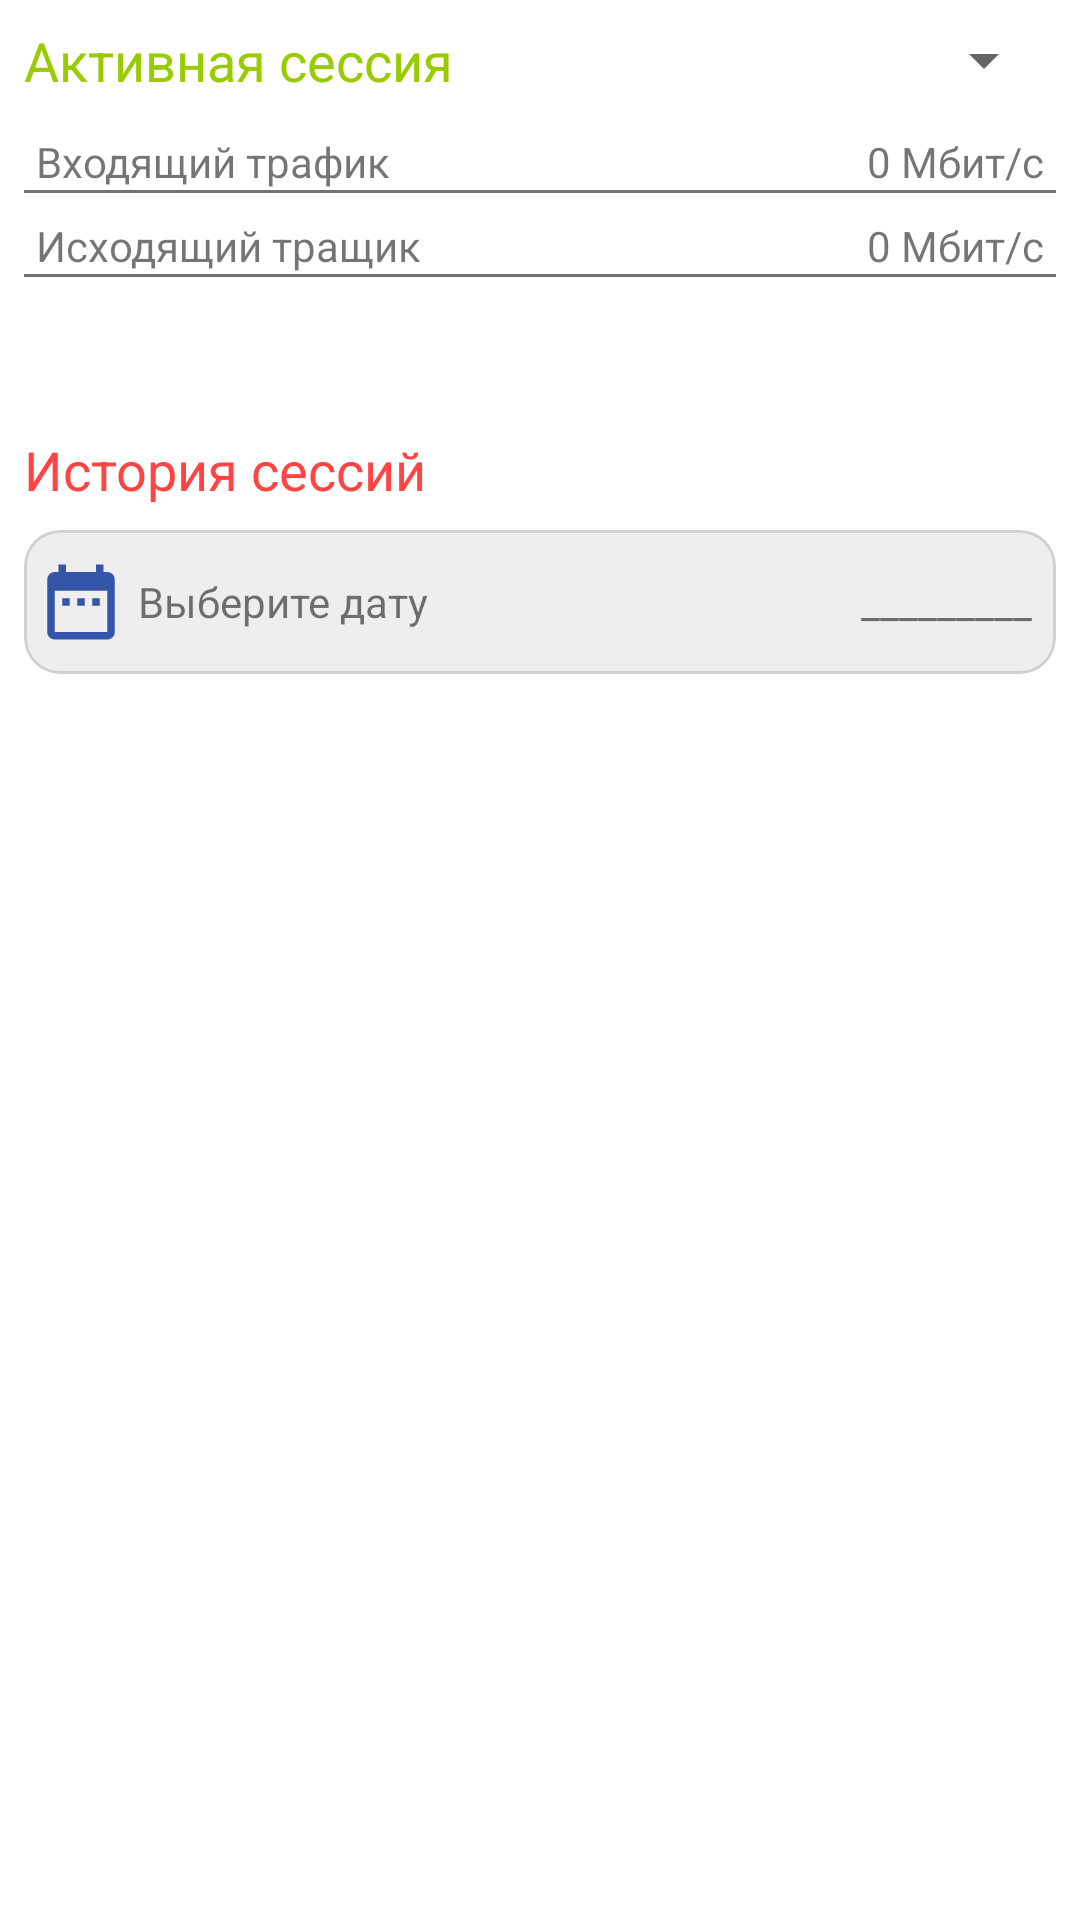

Layout XML and referenced resources for this Android screen:
<!-- AndroidManifest.xml: application theme Theme.Ellcom -->
<!-- res/layout/fragment_session.xml -->
<?xml version="1.0" encoding="utf-8"?>
<androidx.core.widget.NestedScrollView xmlns:android="http://schemas.android.com/apk/res/android"
    xmlns:app="http://schemas.android.com/apk/res-auto"
    xmlns:tools="http://schemas.android.com/tools"
    android:layout_width="match_parent"
    android:layout_height="match_parent"
    tools:context=".ui.SessionFragment">

    <LinearLayout
        android:layout_width="match_parent"
        android:layout_height="wrap_content"
        android:orientation="vertical"
        android:padding="8dp">

        <TableLayout
            android:layout_width="match_parent"
            android:layout_height="wrap_content"
            android:shrinkColumns="2">

            <TableRow
                android:layout_width="match_parent"
                android:layout_height="wrap_content">

                <TextView
                    android:layout_width="wrap_content"
                    android:layout_height="wrap_content"
                    android:layout_weight="4"
                    android:text="Активная сессия"
                    android:textColor="@android:color/holo_green_light"
                    android:textSize="18sp" />

                <Spinner
                    android:id="@+id/spinnerLogin"
                    android:layout_width="wrap_content"
                    android:layout_height="wrap_content"
                    android:layout_marginStart="8dp"
                    android:layout_weight="1" />
            </TableRow>
        </TableLayout>

        <TableRow
            android:layout_width="match_parent"
            android:layout_height="wrap_content"
            android:layout_marginTop="12dp">

            <TextView
                android:layout_width="wrap_content"
                android:layout_height="wrap_content"
                android:layout_marginStart="4dp"
                android:layout_weight="1"
                android:text="Входящий трафик" />

            <TextView
                android:id="@+id/textViewInputTraffic"
                android:layout_width="wrap_content"
                android:layout_height="wrap_content"
                android:layout_marginEnd="4dp"
                android:text="0 Мбит/с" />
        </TableRow>

        <View
            android:layout_width="match_parent"
            android:layout_height="1dp"
            android:background="@color/text_color" />

        <TableRow
            android:layout_width="match_parent"
            android:layout_height="wrap_content"
            android:layout_marginTop="8dp">

            <TextView
                android:layout_width="wrap_content"
                android:layout_height="wrap_content"
                android:layout_marginStart="4dp"
                android:layout_weight="1"
                android:text="Исходящий тращик" />

            <TextView
                android:id="@+id/textViewOutputTraffic"
                android:layout_width="wrap_content"
                android:layout_height="wrap_content"
                android:layout_marginEnd="4dp"
                android:text="0 Мбит/с" />
        </TableRow>

        <View
            android:layout_width="match_parent"
            android:layout_height="1dp"
            android:background="@color/text_color" />

        <HorizontalScrollView
            android:layout_width="match_parent"
            android:layout_height="wrap_content"
            android:layout_marginTop="20dp"
            android:fillViewport="true">

            <androidx.recyclerview.widget.RecyclerView
                android:id="@+id/recyclerViewSessionActive"
                android:layout_width="wrap_content"
                android:layout_height="wrap_content"
                app:layoutManager="androidx.recyclerview.widget.LinearLayoutManager" />

        </HorizontalScrollView>

        <TextView
            android:layout_width="wrap_content"
            android:layout_height="wrap_content"
            android:layout_marginTop="32dp"
            android:text="История сессий"
            android:textColor="@android:color/holo_red_light"
            android:textSize="18sp" />

        <com.google.android.material.card.MaterialCardView
            android:id="@+id/layoutDate"
            style="@style/Widget.MaterialComponents.Button.OutlinedButton"
            android:layout_width="match_parent"
            android:layout_height="wrap_content"
            android:layout_marginTop="8dp"
            android:backgroundTint="@color/white_smoke"
            app:cardCornerRadius="12dp">

            <LinearLayout
                android:layout_width="match_parent"
                android:layout_height="match_parent"
                android:layout_gravity="center"
                android:orientation="horizontal"
                android:padding="4dp">

                <ImageView
                    android:layout_width="wrap_content"
                    android:layout_height="wrap_content"
                    android:src="@drawable/ic_date" />

                <TextView
                    android:layout_width="wrap_content"
                    android:layout_height="wrap_content"
                    android:layout_gravity="center"
                    android:layout_marginStart="4dp"
                    android:layout_weight="1"
                    android:text="Выберите дату" />

                <TextView
                    android:id="@+id/textViewDate"
                    android:layout_width="wrap_content"
                    android:layout_height="wrap_content"
                    android:layout_gravity="center"
                    android:layout_marginEnd="4dp"
                    android:text="_________" />

            </LinearLayout>
        </com.google.android.material.card.MaterialCardView>

        <HorizontalScrollView
            android:layout_width="match_parent"
            android:layout_height="wrap_content"
            android:layout_marginTop="20dp"
            android:fillViewport="true">

            <androidx.recyclerview.widget.RecyclerView
                android:id="@+id/recyclerViewSessionHistory"
                android:layout_width="wrap_content"
                android:layout_height="wrap_content"
                app:layoutManager="androidx.recyclerview.widget.LinearLayoutManager" />

        </HorizontalScrollView>

    </LinearLayout>
</androidx.core.widget.NestedScrollView>
<!-- resources referenced by this layout -->
<resources>
  <color name="text_color">#727272</color>
  <color name="white_smoke">#eeeeee</color>
  <!-- drawable ic_date (drawable) -->
  <vector xmlns:android="http://schemas.android.com/apk/res/android"
      android:width="30dp"
      android:height="30dp"
      android:tint="@color/dark_blue"
      android:viewportWidth="24"
      android:viewportHeight="24">
      <path
          android:fillColor="@android:color/white"
          android:pathData="M9,11L7,11v2h2v-2zM13,11h-2v2h2v-2zM17,11h-2v2h2v-2zM19,4h-1L18,2h-2v2L8,4L8,2L6,2v2L5,4c-1.11,0 -1.99,0.9 -1.99,2L3,20c0,1.1 0.89,2 2,2h14c1.1,0 2,-0.9 2,-2L21,6c0,-1.1 -0.9,-2 -2,-2zM19,20L5,20L5,9h14v11z" />
  </vector>
  <style name="Theme.Ellcom" parent="Theme.MaterialComponents.Light.NoActionBar">
          
          <item name="colorPrimary">@color/dark_blue</item>
          <item name="colorPrimaryVariant">@color/white</item>
          <item name="colorOnPrimary">@color/white</item>
          
          <item name="colorSecondary">@color/teal_200</item>
          <item name="colorSecondaryVariant">@color/teal_700</item>
          <item name="colorOnSecondary">@color/black</item>
          
          <item name="android:statusBarColor" tools:targetApi="l">?attr/colorPrimaryVariant</item>
          
  
          <item name="windowActionBar">false</item>
          <item name="windowNoTitle">true</item>
          <item name="android:forceDarkAllowed" tools:targetApi="q">false</item>
      </style>
  <color name="dark_blue">#3555a8</color>
  <color name="white">#FFFFFFFF</color>
  <color name="teal_200">#FF03DAC5</color>
  <color name="teal_700">#FF018786</color>
  <color name="black">#FF000000</color>
</resources>
